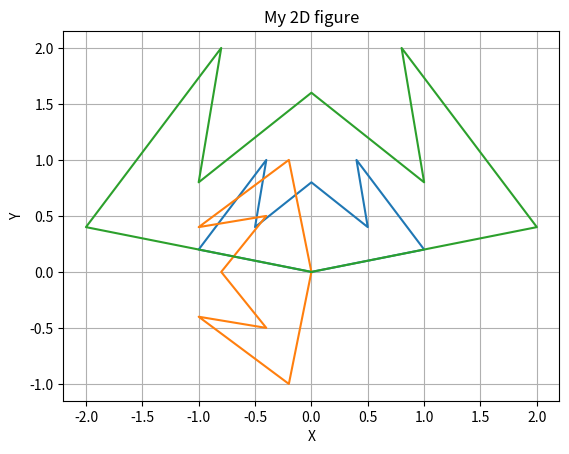

Here is the Python script that generated this plot:
import numpy as np
import matplotlib.pyplot as plt
from numpy._typing import NDArray


def print_figure(figure):
    x = figure[:, 0]
    y = figure[:, 1]

    if figure.ndim == 2:
        plt.plot(x, y)
        plt.title('My 2D figure')
        plt.xlabel('X')
        plt.ylabel('Y')
        plt.grid(True)
        plt.show()

    elif figure.ndim == 3:
        z = figure[:, 2]
        fig = plt.figure()
        ax = fig.add_subplot(111, projection='3d')

        faces = np.array([
            [0, 1, 4],
            [1, 2, 4],
            [2, 3, 4],
            [3, 0, 4],
            [0, 1, 2],
            [0, 2, 3]
        ])

        ax.plot_trisurf(x, y, z, triangles=faces, cmap='viridis', edgecolor='blue', alpha=0.8)

        ax.set_title('My 3D figure')

        ax.set_xlabel('X')
        ax.set_ylabel('Y')
        ax.set_zlabel('Z')
        plt.show()


def rotation(figure: NDArray[float], rotation_degree, if_counterclockwise) -> NDArray[float]:
    rotation_radians = np.radians(rotation_degree)
    rotational_matrix = np.array([
        [np.cos(rotation_radians), -np.sin(rotation_radians)],
        [np.sin(rotation_radians), np.cos(rotation_radians)]
    ])

    if if_counterclockwise:
        resulted_matrix = []
        for vector in figure:
            rotated_vector = np.dot(rotational_matrix, vector)
            resulted_matrix.append(rotated_vector)

        return np.array(resulted_matrix)
    else:
        return np.dot(figure, rotational_matrix)


def scaling(figure, scale):
    scaling_matrix = np.array([
        [scale, 0],
        [0, scale]
    ])

    return np.dot(figure, scaling_matrix)


batman = np.array([[0, 0], [1, 0.2], [0.4, 1], [0.5, 0.4], [0, 0.8], [-0.5, 0.4], [-0.4, 1], [-1, 0.2], [0, 0]])
pyramid = np.array([
    [0, 0, 0],
    [1, 0, 0],
    [1, 1, 0],
    [0, 1, 0],
    [0.5, 0.5, 1]
])

print_figure(batman)

rotated_figure = rotation(batman, 90, True)
print_figure(rotated_figure)

scaled_figure = scaling(batman, 2)
print_figure(scaled_figure)
